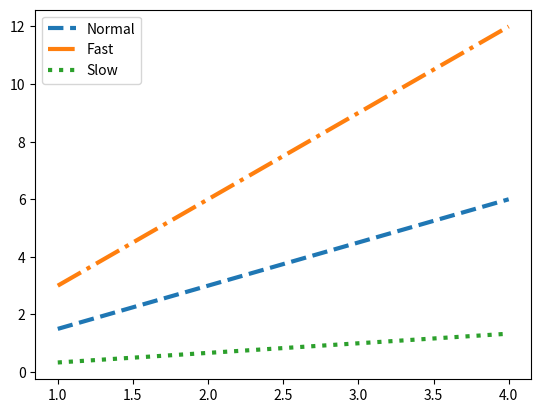

Python code for this plot:
import matplotlib.pyplot as plt
import numpy as np

x = np.arange(1, 5)
plt.plot(x, x * 1.5, label='Normal', linewidth=3, linestyle='dashed')
plt.plot(x, x * 3.0, label='Fast', linewidth=3, linestyle='dashdot')
plt.plot(x, x / 3.0, label='Slow', linewidth=3, linestyle='dotted')
plt.legend()
plt.show()
